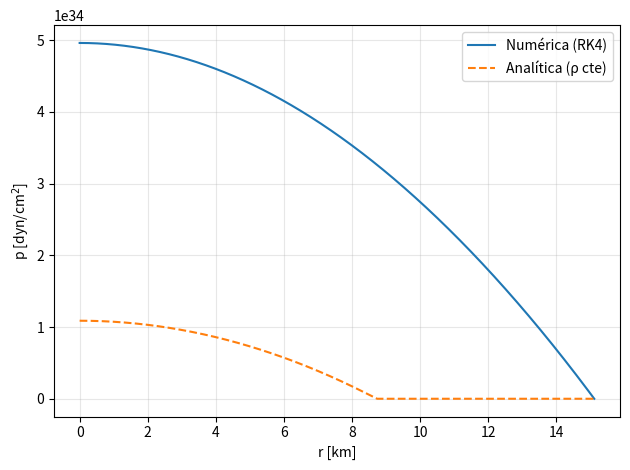
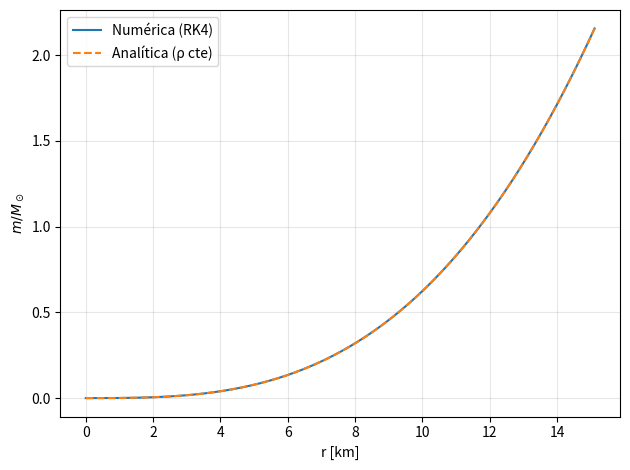

Write the Python code that produced these figures, in order.
import numpy as np
import matplotlib.pyplot as plt

# Constantes CGS
c = 2.99792458e10
G = 6.67430e-8
M_sun_geom_km = 1.476625  # km
KM_TO_CM = 1e5

# Conversión geom(cm^-2) -> CGS
PRESSURE_GEOM_TO_CGS = c**4 / G  # dyn/cm^2

def tov(y, r, rho):
    m, p = y
    dm = 4*np.pi*r**2*rho
    dp = -(rho + p) * (m + 4*np.pi*r**3*p) / (r**2 * (1 - 2*m/r))
    return np.array([dm, dp], float)

def rk4_step(f, y, r, h, rho):
    k1 = h * f(y, r, rho)
    k2 = h * f(y + 0.5*k1, r + 0.5*h, rho)
    k3 = h * f(y + 0.5*k2, r + 0.5*h, rho)
    k4 = h * f(y + k3, r + h, rho)
    return y + (k1 + 2*k2 + 2*k3 + k4)/6

def R_from_rho_Pc(rho0, Pc):
    inside = 1.0 - ((rho0 + Pc)**2)/((rho0 + 3.0*Pc)**2)
    return np.sqrt((1.0/(8.0*np.pi*rho0))*inside) if inside > 0 else np.nan

def p_analytic_const_rho(r, rho0, R, M):
    r = np.asarray(r, float)
    A = np.sqrt(np.maximum(0.0, 1.0 - 2.0*M*r**2/(R**3)))
    B = np.sqrt(np.maximum(0.0, 1.0 - 2.0*M/R))
    return rho0*(A - B)/(3.0*B - A)

def m_analytic_const_rho(r, rho0):
    r = np.asarray(r, float)
    return (4/3)*np.pi*rho0*r**3

# Parámetros (geométricos en cm)
rho = 2.2e-14
p_c = 4.1e-15

h   = 1e2        # cm (1 m)
r0  = 1e-2       # cm
rmax = 50*KM_TO_CM  # 50 km en cm

m0 = (4/3)*np.pi*rho*r0**3
y = np.array([m0, p_c], float)
r = r0

rs, ms, ps = [r], [y[0]], [y[1]]

while r < rmax and y[1] > 0:
    y = rk4_step(tov, y, r, h, rho)
    r += h
    rs.append(r); ms.append(y[0]); ps.append(y[1])

rs = np.array(rs); ms = np.array(ms); ps = np.array(ps)

# Analítica
R_anal = R_from_rho_Pc(rho, p_c)
M_anal = m_analytic_const_rho(R_anal, rho)

p_anal = np.zeros_like(rs)
mask = rs <= R_anal
p_anal[mask] = p_analytic_const_rho(rs[mask], rho, R_anal, M_anal)
m_anal = m_analytic_const_rho(rs, rho)

# Para graficar: r en km
rs_km = rs / KM_TO_CM

# Presión a CGS
ps_cgs = ps * PRESSURE_GEOM_TO_CGS
p_anal_cgs = p_anal * PRESSURE_GEOM_TO_CGS

# Masa a Msun (m_geom en cm -> primero a km dividiendo por 1e5)
ms_solar = (ms / KM_TO_CM) / M_sun_geom_km
m_anal_solar = (m_anal / KM_TO_CM) / M_sun_geom_km

plt.figure()
plt.plot(rs_km, ps_cgs, label="Numérica (RK4)")
plt.plot(rs_km, p_anal_cgs, "--", label="Analítica (ρ cte)")
plt.xlabel("r [km]")
plt.ylabel(r"p [dyn/cm$^2$]")
plt.grid(True, alpha=0.3)
plt.legend()
plt.tight_layout()
plt.show()

plt.figure()
plt.plot(rs_km, ms_solar, label="Numérica (RK4)")
plt.plot(rs_km, m_anal_solar, "--", label="Analítica (ρ cte)")
plt.xlabel("r [km]")
plt.ylabel(r"$m/M_\odot$")
plt.grid(True, alpha=0.3)
plt.legend()
plt.tight_layout()
plt.show()
